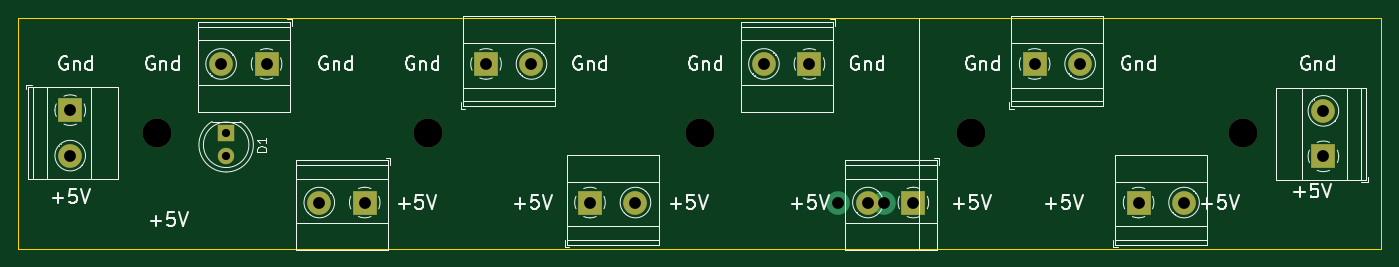
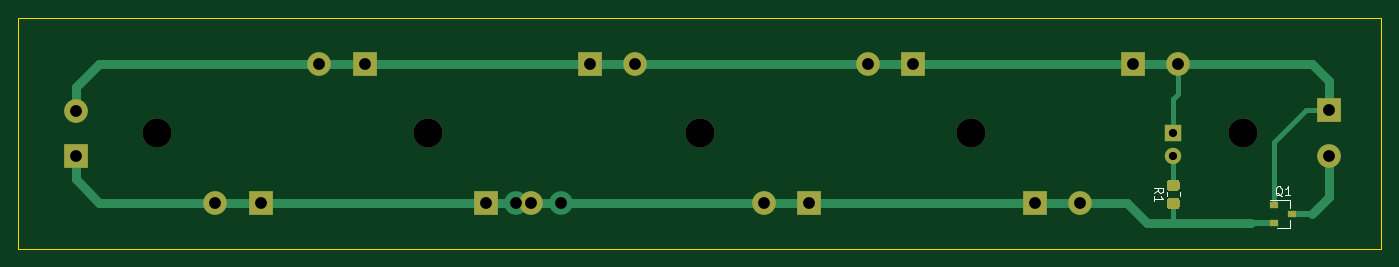
Circuit board: 8 layer files. Board 149.9 x 25.4 mm.
- bottom_copper: PwrBus-B_Cu.gbr (4720 bytes)
- bottom_mask: PwrBus-B_Mask.gbr (2418 bytes)
- bottom_silk: PwrBus-B_SilkS.gbr (2044 bytes)
- outline: PwrBus-Edge_Cuts.gbr (683 bytes)
- top_copper: PwrBus-F_Cu.gbr (2019 bytes)
- top_mask: PwrBus-F_Mask.gbr (1621 bytes)
- top_silk: PwrBus-F_SilkS.gbr (27948 bytes)
- drill: PwrBus.drl (488 bytes)

=== bottom_copper: PwrBus-B_Cu.gbr ===
%TF.GenerationSoftware,KiCad,Pcbnew,(5.1.8)-1*%
%TF.CreationDate,2024-07-24T00:23:14+03:00*%
%TF.ProjectId,PwrBus,50777242-7573-42e6-9b69-6361645f7063,rev?*%
%TF.SameCoordinates,Original*%
%TF.FileFunction,Copper,L2,Bot*%
%TF.FilePolarity,Positive*%
%FSLAX46Y46*%
G04 Gerber Fmt 4.6, Leading zero omitted, Abs format (unit mm)*
G04 Created by KiCad (PCBNEW (5.1.8)-1) date 2024-07-24 00:23:14*
%MOMM*%
%LPD*%
G01*
G04 APERTURE LIST*
%TA.AperFunction,ComponentPad*%
%ADD10C,1.800000*%
%TD*%
%TA.AperFunction,ComponentPad*%
%ADD11R,1.800000X1.800000*%
%TD*%
%TA.AperFunction,ComponentPad*%
%ADD12C,2.600000*%
%TD*%
%TA.AperFunction,ComponentPad*%
%ADD13R,2.600000X2.600000*%
%TD*%
%TA.AperFunction,SMDPad,CuDef*%
%ADD14R,0.900000X0.800000*%
%TD*%
%TA.AperFunction,ViaPad*%
%ADD15C,2.600000*%
%TD*%
%TA.AperFunction,Conductor*%
%ADD16C,1.000000*%
%TD*%
%TA.AperFunction,Conductor*%
%ADD17C,0.700000*%
%TD*%
%TA.AperFunction,Conductor*%
%ADD18C,0.600000*%
%TD*%
G04 APERTURE END LIST*
%TO.P,R1,2*%
%TO.N,Net-(D1-Pad2)*%
%TA.AperFunction,SMDPad,CuDef*%
G36*
G01*
X36010001Y-31715000D02*
X35109999Y-31715000D01*
G75*
G02*
X34860000Y-31465001I0J249999D01*
G01*
X34860000Y-30764999D01*
G75*
G02*
X35109999Y-30515000I249999J0D01*
G01*
X36010001Y-30515000D01*
G75*
G02*
X36260000Y-30764999I0J-249999D01*
G01*
X36260000Y-31465001D01*
G75*
G02*
X36010001Y-31715000I-249999J0D01*
G01*
G37*
%TD.AperFunction*%
%TO.P,R1,1*%
%TO.N,VCC*%
%TA.AperFunction,SMDPad,CuDef*%
G36*
G01*
X36010001Y-33715000D02*
X35109999Y-33715000D01*
G75*
G02*
X34860000Y-33465001I0J249999D01*
G01*
X34860000Y-32764999D01*
G75*
G02*
X35109999Y-32515000I249999J0D01*
G01*
X36010001Y-32515000D01*
G75*
G02*
X36260000Y-32764999I0J-249999D01*
G01*
X36260000Y-33465001D01*
G75*
G02*
X36010001Y-33715000I-249999J0D01*
G01*
G37*
%TD.AperFunction*%
%TD*%
D10*
%TO.P,D1,2*%
%TO.N,Net-(D1-Pad2)*%
X35560000Y-27940000D03*
D11*
%TO.P,D1,1*%
%TO.N,GND*%
X35560000Y-25400000D03*
%TD*%
D12*
%TO.P,J10,2*%
%TO.N,GND*%
X156210000Y-22940000D03*
D13*
%TO.P,J10,1*%
%TO.N,VCC*%
X156210000Y-27940000D03*
%TD*%
D12*
%TO.P,J9,2*%
%TO.N,GND*%
X129460000Y-17780000D03*
D13*
%TO.P,J9,1*%
X124460000Y-17780000D03*
%TD*%
D12*
%TO.P,J8,2*%
%TO.N,VCC*%
X140890000Y-33020000D03*
D13*
%TO.P,J8,1*%
X135890000Y-33020000D03*
%TD*%
D14*
%TO.P,Q1,3*%
%TO.N,Net-(J1-Pad2)*%
X22495000Y-34290000D03*
%TO.P,Q1,2*%
%TO.N,VCC*%
X24495000Y-35240000D03*
%TO.P,Q1,1*%
%TO.N,GND*%
X24495000Y-33340000D03*
%TD*%
D12*
%TO.P,J7,2*%
%TO.N,GND*%
X94695000Y-17780000D03*
D13*
%TO.P,J7,1*%
X99695000Y-17780000D03*
%TD*%
D12*
%TO.P,J6,2*%
%TO.N,VCC*%
X106125000Y-33020000D03*
D13*
%TO.P,J6,1*%
X111125000Y-33020000D03*
%TD*%
D12*
%TO.P,J5,2*%
%TO.N,GND*%
X69135000Y-17780000D03*
D13*
%TO.P,J5,1*%
X64135000Y-17780000D03*
%TD*%
D12*
%TO.P,J4,2*%
%TO.N,VCC*%
X80565000Y-33020000D03*
D13*
%TO.P,J4,1*%
X75565000Y-33020000D03*
%TD*%
D12*
%TO.P,J3,2*%
%TO.N,GND*%
X35005000Y-17780000D03*
D13*
%TO.P,J3,1*%
X40005000Y-17780000D03*
%TD*%
D12*
%TO.P,J2,2*%
%TO.N,VCC*%
X45800000Y-33020000D03*
D13*
%TO.P,J2,1*%
X50800000Y-33020000D03*
%TD*%
D12*
%TO.P,J1,2*%
%TO.N,Net-(J1-Pad2)*%
X18415000Y-27860000D03*
D13*
%TO.P,J1,1*%
%TO.N,GND*%
X18415000Y-22860000D03*
%TD*%
D15*
%TO.N,VCC*%
X102870000Y-33020000D03*
X107870000Y-33020000D03*
%TD*%
D16*
%TO.N,VCC*%
X74930000Y-33020000D02*
X102870000Y-33020000D01*
X156210000Y-30480000D02*
X156210000Y-27940000D01*
X153670000Y-33020000D02*
X156210000Y-30480000D01*
X110570000Y-33020000D02*
X153670000Y-33020000D01*
D17*
X26990000Y-35240000D02*
X24495000Y-35240000D01*
D16*
X40640000Y-33020000D02*
X74930000Y-33020000D01*
X38420000Y-35240000D02*
X40640000Y-33020000D01*
D18*
X35557500Y-35240000D02*
X35557500Y-33117500D01*
D16*
X26990000Y-35240000D02*
X36827500Y-35240000D01*
X36827500Y-35240000D02*
X38420000Y-35240000D01*
X102870000Y-33020000D02*
X109220000Y-33020000D01*
X109220000Y-33020000D02*
X110490000Y-33020000D01*
%TO.N,GND*%
X156210000Y-20320000D02*
X156210000Y-22940000D01*
X153670000Y-17780000D02*
X156210000Y-20320000D01*
X39450000Y-17780000D02*
X153670000Y-17780000D01*
X39450000Y-17780000D02*
X20320000Y-17780000D01*
X18415000Y-19685000D02*
X18415000Y-22860000D01*
X20320000Y-17780000D02*
X18415000Y-19685000D01*
D18*
X24495000Y-26400000D02*
X24495000Y-33340000D01*
X20955000Y-22860000D02*
X24495000Y-26400000D01*
X35560000Y-25400000D02*
X35560000Y-21590000D01*
X35005000Y-21035000D02*
X35560000Y-21590000D01*
X35005000Y-17780000D02*
X35005000Y-21035000D01*
X20955000Y-22860000D02*
X18415000Y-22860000D01*
D17*
%TO.N,Net-(J1-Pad2)*%
X22495000Y-34290000D02*
X20320000Y-34290000D01*
D16*
X18415000Y-32385000D02*
X18415000Y-27860000D01*
X20320000Y-34290000D02*
X18415000Y-32385000D01*
D18*
%TO.N,Net-(D1-Pad2)*%
X35560000Y-27940000D02*
X35560000Y-31115000D01*
%TD*%
M02*

=== bottom_mask: PwrBus-B_Mask.gbr ===
%TF.GenerationSoftware,KiCad,Pcbnew,(5.1.8)-1*%
%TF.CreationDate,2024-07-24T00:23:14+03:00*%
%TF.ProjectId,PwrBus,50777242-7573-42e6-9b69-6361645f7063,rev?*%
%TF.SameCoordinates,Original*%
%TF.FileFunction,Soldermask,Bot*%
%TF.FilePolarity,Negative*%
%FSLAX46Y46*%
G04 Gerber Fmt 4.6, Leading zero omitted, Abs format (unit mm)*
G04 Created by KiCad (PCBNEW (5.1.8)-1) date 2024-07-24 00:23:14*
%MOMM*%
%LPD*%
G01*
G04 APERTURE LIST*
%ADD10C,1.800000*%
%ADD11R,1.800000X1.800000*%
%ADD12C,2.600000*%
%ADD13R,2.600000X2.600000*%
%ADD14C,3.200000*%
%ADD15R,0.900000X0.800000*%
G04 APERTURE END LIST*
%TO.C,R1*%
G36*
G01*
X36010001Y-31715000D02*
X35109999Y-31715000D01*
G75*
G02*
X34860000Y-31465001I0J249999D01*
G01*
X34860000Y-30764999D01*
G75*
G02*
X35109999Y-30515000I249999J0D01*
G01*
X36010001Y-30515000D01*
G75*
G02*
X36260000Y-30764999I0J-249999D01*
G01*
X36260000Y-31465001D01*
G75*
G02*
X36010001Y-31715000I-249999J0D01*
G01*
G37*
G36*
G01*
X36010001Y-33715000D02*
X35109999Y-33715000D01*
G75*
G02*
X34860000Y-33465001I0J249999D01*
G01*
X34860000Y-32764999D01*
G75*
G02*
X35109999Y-32515000I249999J0D01*
G01*
X36010001Y-32515000D01*
G75*
G02*
X36260000Y-32764999I0J-249999D01*
G01*
X36260000Y-33465001D01*
G75*
G02*
X36010001Y-33715000I-249999J0D01*
G01*
G37*
%TD*%
D10*
%TO.C,D1*%
X35560000Y-27940000D03*
D11*
X35560000Y-25400000D03*
%TD*%
D12*
%TO.C,J10*%
X156210000Y-22940000D03*
D13*
X156210000Y-27940000D03*
%TD*%
D12*
%TO.C,J9*%
X129460000Y-17780000D03*
D13*
X124460000Y-17780000D03*
%TD*%
D12*
%TO.C,J8*%
X140890000Y-33020000D03*
D13*
X135890000Y-33020000D03*
%TD*%
D14*
%TO.C,H5*%
X147320000Y-25400000D03*
%TD*%
%TO.C,H4*%
X117475000Y-25400000D03*
%TD*%
%TO.C,H3*%
X87630000Y-25400000D03*
%TD*%
%TO.C,H2*%
X57785000Y-25400000D03*
%TD*%
%TO.C,H1*%
X27940000Y-25400000D03*
%TD*%
D15*
%TO.C,Q1*%
X22495000Y-34290000D03*
X24495000Y-35240000D03*
X24495000Y-33340000D03*
%TD*%
D12*
%TO.C,J7*%
X94695000Y-17780000D03*
D13*
X99695000Y-17780000D03*
%TD*%
D12*
%TO.C,J6*%
X106125000Y-33020000D03*
D13*
X111125000Y-33020000D03*
%TD*%
D12*
%TO.C,J5*%
X69135000Y-17780000D03*
D13*
X64135000Y-17780000D03*
%TD*%
D12*
%TO.C,J4*%
X80565000Y-33020000D03*
D13*
X75565000Y-33020000D03*
%TD*%
D12*
%TO.C,J3*%
X35005000Y-17780000D03*
D13*
X40005000Y-17780000D03*
%TD*%
D12*
%TO.C,J2*%
X45800000Y-33020000D03*
D13*
X50800000Y-33020000D03*
%TD*%
D12*
%TO.C,J1*%
X18415000Y-27860000D03*
D13*
X18415000Y-22860000D03*
%TD*%
M02*

=== bottom_silk: PwrBus-B_SilkS.gbr ===
%TF.GenerationSoftware,KiCad,Pcbnew,(5.1.8)-1*%
%TF.CreationDate,2024-07-24T00:23:14+03:00*%
%TF.ProjectId,PwrBus,50777242-7573-42e6-9b69-6361645f7063,rev?*%
%TF.SameCoordinates,Original*%
%TF.FileFunction,Legend,Bot*%
%TF.FilePolarity,Positive*%
%FSLAX46Y46*%
G04 Gerber Fmt 4.6, Leading zero omitted, Abs format (unit mm)*
G04 Created by KiCad (PCBNEW (5.1.8)-1) date 2024-07-24 00:23:14*
%MOMM*%
%LPD*%
G01*
G04 APERTURE LIST*
%ADD10C,0.120000*%
%ADD11C,0.150000*%
G04 APERTURE END LIST*
D10*
%TO.C,R1*%
X36295000Y-32342064D02*
X36295000Y-31887936D01*
X34825000Y-32342064D02*
X34825000Y-31887936D01*
%TO.C,Q1*%
X22735000Y-35870000D02*
X22735000Y-34940000D01*
X22735000Y-32710000D02*
X22735000Y-33640000D01*
X22735000Y-32710000D02*
X24895000Y-32710000D01*
X22735000Y-35870000D02*
X24195000Y-35870000D01*
%TO.C,R1*%
D11*
X37662380Y-31948333D02*
X37186190Y-31615000D01*
X37662380Y-31376904D02*
X36662380Y-31376904D01*
X36662380Y-31757857D01*
X36710000Y-31853095D01*
X36757619Y-31900714D01*
X36852857Y-31948333D01*
X36995714Y-31948333D01*
X37090952Y-31900714D01*
X37138571Y-31853095D01*
X37186190Y-31757857D01*
X37186190Y-31376904D01*
X37662380Y-32900714D02*
X37662380Y-32329285D01*
X37662380Y-32615000D02*
X36662380Y-32615000D01*
X36805238Y-32519761D01*
X36900476Y-32424523D01*
X36948095Y-32329285D01*
%TO.C,Q1*%
X23590238Y-32337619D02*
X23685476Y-32290000D01*
X23780714Y-32194761D01*
X23923571Y-32051904D01*
X24018809Y-32004285D01*
X24114047Y-32004285D01*
X24066428Y-32242380D02*
X24161666Y-32194761D01*
X24256904Y-32099523D01*
X24304523Y-31909047D01*
X24304523Y-31575714D01*
X24256904Y-31385238D01*
X24161666Y-31290000D01*
X24066428Y-31242380D01*
X23875952Y-31242380D01*
X23780714Y-31290000D01*
X23685476Y-31385238D01*
X23637857Y-31575714D01*
X23637857Y-31909047D01*
X23685476Y-32099523D01*
X23780714Y-32194761D01*
X23875952Y-32242380D01*
X24066428Y-32242380D01*
X22685476Y-32242380D02*
X23256904Y-32242380D01*
X22971190Y-32242380D02*
X22971190Y-31242380D01*
X23066428Y-31385238D01*
X23161666Y-31480476D01*
X23256904Y-31528095D01*
%TD*%
M02*

=== outline: PwrBus-Edge_Cuts.gbr ===
%TF.GenerationSoftware,KiCad,Pcbnew,(5.1.8)-1*%
%TF.CreationDate,2024-07-24T00:23:14+03:00*%
%TF.ProjectId,PwrBus,50777242-7573-42e6-9b69-6361645f7063,rev?*%
%TF.SameCoordinates,Original*%
%TF.FileFunction,Profile,NP*%
%FSLAX46Y46*%
G04 Gerber Fmt 4.6, Leading zero omitted, Abs format (unit mm)*
G04 Created by KiCad (PCBNEW (5.1.8)-1) date 2024-07-24 00:23:14*
%MOMM*%
%LPD*%
G01*
G04 APERTURE LIST*
%TA.AperFunction,Profile*%
%ADD10C,0.050000*%
%TD*%
G04 APERTURE END LIST*
D10*
X162560000Y-12700000D02*
X12700000Y-12700000D01*
X162560000Y-38100000D02*
X162560000Y-12700000D01*
X12700000Y-38100000D02*
X162560000Y-38100000D01*
X12700000Y-12700000D02*
X12700000Y-38100000D01*
M02*

=== top_copper: PwrBus-F_Cu.gbr ===
%TF.GenerationSoftware,KiCad,Pcbnew,(5.1.8)-1*%
%TF.CreationDate,2024-07-24T00:23:14+03:00*%
%TF.ProjectId,PwrBus,50777242-7573-42e6-9b69-6361645f7063,rev?*%
%TF.SameCoordinates,Original*%
%TF.FileFunction,Copper,L1,Top*%
%TF.FilePolarity,Positive*%
%FSLAX46Y46*%
G04 Gerber Fmt 4.6, Leading zero omitted, Abs format (unit mm)*
G04 Created by KiCad (PCBNEW (5.1.8)-1) date 2024-07-24 00:23:14*
%MOMM*%
%LPD*%
G01*
G04 APERTURE LIST*
%TA.AperFunction,ComponentPad*%
%ADD10C,1.800000*%
%TD*%
%TA.AperFunction,ComponentPad*%
%ADD11R,1.800000X1.800000*%
%TD*%
%TA.AperFunction,ComponentPad*%
%ADD12C,2.600000*%
%TD*%
%TA.AperFunction,ComponentPad*%
%ADD13R,2.600000X2.600000*%
%TD*%
%TA.AperFunction,ViaPad*%
%ADD14C,2.600000*%
%TD*%
G04 APERTURE END LIST*
D10*
%TO.P,D1,2*%
%TO.N,Net-(D1-Pad2)*%
X35560000Y-27940000D03*
D11*
%TO.P,D1,1*%
%TO.N,GND*%
X35560000Y-25400000D03*
%TD*%
D12*
%TO.P,J10,2*%
%TO.N,GND*%
X156210000Y-22940000D03*
D13*
%TO.P,J10,1*%
%TO.N,VCC*%
X156210000Y-27940000D03*
%TD*%
D12*
%TO.P,J9,2*%
%TO.N,GND*%
X129460000Y-17780000D03*
D13*
%TO.P,J9,1*%
X124460000Y-17780000D03*
%TD*%
D12*
%TO.P,J8,2*%
%TO.N,VCC*%
X140890000Y-33020000D03*
D13*
%TO.P,J8,1*%
X135890000Y-33020000D03*
%TD*%
D12*
%TO.P,J7,2*%
%TO.N,GND*%
X94695000Y-17780000D03*
D13*
%TO.P,J7,1*%
X99695000Y-17780000D03*
%TD*%
D12*
%TO.P,J6,2*%
%TO.N,VCC*%
X106125000Y-33020000D03*
D13*
%TO.P,J6,1*%
X111125000Y-33020000D03*
%TD*%
D12*
%TO.P,J5,2*%
%TO.N,GND*%
X69135000Y-17780000D03*
D13*
%TO.P,J5,1*%
X64135000Y-17780000D03*
%TD*%
D12*
%TO.P,J4,2*%
%TO.N,VCC*%
X80565000Y-33020000D03*
D13*
%TO.P,J4,1*%
X75565000Y-33020000D03*
%TD*%
D12*
%TO.P,J3,2*%
%TO.N,GND*%
X35005000Y-17780000D03*
D13*
%TO.P,J3,1*%
X40005000Y-17780000D03*
%TD*%
D12*
%TO.P,J2,2*%
%TO.N,VCC*%
X45800000Y-33020000D03*
D13*
%TO.P,J2,1*%
X50800000Y-33020000D03*
%TD*%
D12*
%TO.P,J1,2*%
%TO.N,Net-(J1-Pad2)*%
X18415000Y-27860000D03*
D13*
%TO.P,J1,1*%
%TO.N,GND*%
X18415000Y-22860000D03*
%TD*%
D14*
%TO.N,VCC*%
X102870000Y-33020000D03*
X107870000Y-33020000D03*
%TD*%
M02*

=== top_mask: PwrBus-F_Mask.gbr ===
%TF.GenerationSoftware,KiCad,Pcbnew,(5.1.8)-1*%
%TF.CreationDate,2024-07-24T00:23:14+03:00*%
%TF.ProjectId,PwrBus,50777242-7573-42e6-9b69-6361645f7063,rev?*%
%TF.SameCoordinates,Original*%
%TF.FileFunction,Soldermask,Top*%
%TF.FilePolarity,Negative*%
%FSLAX46Y46*%
G04 Gerber Fmt 4.6, Leading zero omitted, Abs format (unit mm)*
G04 Created by KiCad (PCBNEW (5.1.8)-1) date 2024-07-24 00:23:14*
%MOMM*%
%LPD*%
G01*
G04 APERTURE LIST*
%ADD10C,1.800000*%
%ADD11R,1.800000X1.800000*%
%ADD12C,2.600000*%
%ADD13R,2.600000X2.600000*%
%ADD14C,3.200000*%
G04 APERTURE END LIST*
D10*
%TO.C,D1*%
X35560000Y-27940000D03*
D11*
X35560000Y-25400000D03*
%TD*%
D12*
%TO.C,J10*%
X156210000Y-22940000D03*
D13*
X156210000Y-27940000D03*
%TD*%
D12*
%TO.C,J9*%
X129460000Y-17780000D03*
D13*
X124460000Y-17780000D03*
%TD*%
D12*
%TO.C,J8*%
X140890000Y-33020000D03*
D13*
X135890000Y-33020000D03*
%TD*%
D14*
%TO.C,H5*%
X147320000Y-25400000D03*
%TD*%
%TO.C,H4*%
X117475000Y-25400000D03*
%TD*%
%TO.C,H3*%
X87630000Y-25400000D03*
%TD*%
%TO.C,H2*%
X57785000Y-25400000D03*
%TD*%
%TO.C,H1*%
X27940000Y-25400000D03*
%TD*%
D12*
%TO.C,J7*%
X94695000Y-17780000D03*
D13*
X99695000Y-17780000D03*
%TD*%
D12*
%TO.C,J6*%
X106125000Y-33020000D03*
D13*
X111125000Y-33020000D03*
%TD*%
D12*
%TO.C,J5*%
X69135000Y-17780000D03*
D13*
X64135000Y-17780000D03*
%TD*%
D12*
%TO.C,J4*%
X80565000Y-33020000D03*
D13*
X75565000Y-33020000D03*
%TD*%
D12*
%TO.C,J3*%
X35005000Y-17780000D03*
D13*
X40005000Y-17780000D03*
%TD*%
D12*
%TO.C,J2*%
X45800000Y-33020000D03*
D13*
X50800000Y-33020000D03*
%TD*%
D12*
%TO.C,J1*%
X18415000Y-27860000D03*
D13*
X18415000Y-22860000D03*
%TD*%
M02*

=== top_silk: PwrBus-F_SilkS.gbr (27948 bytes, source omitted) ===
=== drill: PwrBus.drl ===
M48
METRIC
T1C0.900
T2C1.300
T3C3.200
%
G90
G05
T1
X35.56Y-25.4
X35.56Y-27.94
T2
X102.87Y-33.02
X107.87Y-33.02
X45.8Y-33.02
X50.8Y-33.02
X156.21Y-22.94
X156.21Y-27.94
X18.415Y-22.86
X18.415Y-27.86
X106.125Y-33.02
X111.125Y-33.02
X35.005Y-17.78
X40.005Y-17.78
X64.135Y-17.78
X69.135Y-17.78
X135.89Y-33.02
X140.89Y-33.02
X94.695Y-17.78
X99.695Y-17.78
X75.565Y-33.02
X80.565Y-33.02
X124.46Y-17.78
X129.46Y-17.78
T3
X57.785Y-25.4
X27.94Y-25.4
X117.475Y-25.4
X87.63Y-25.4
X147.32Y-25.4
T0
M30
